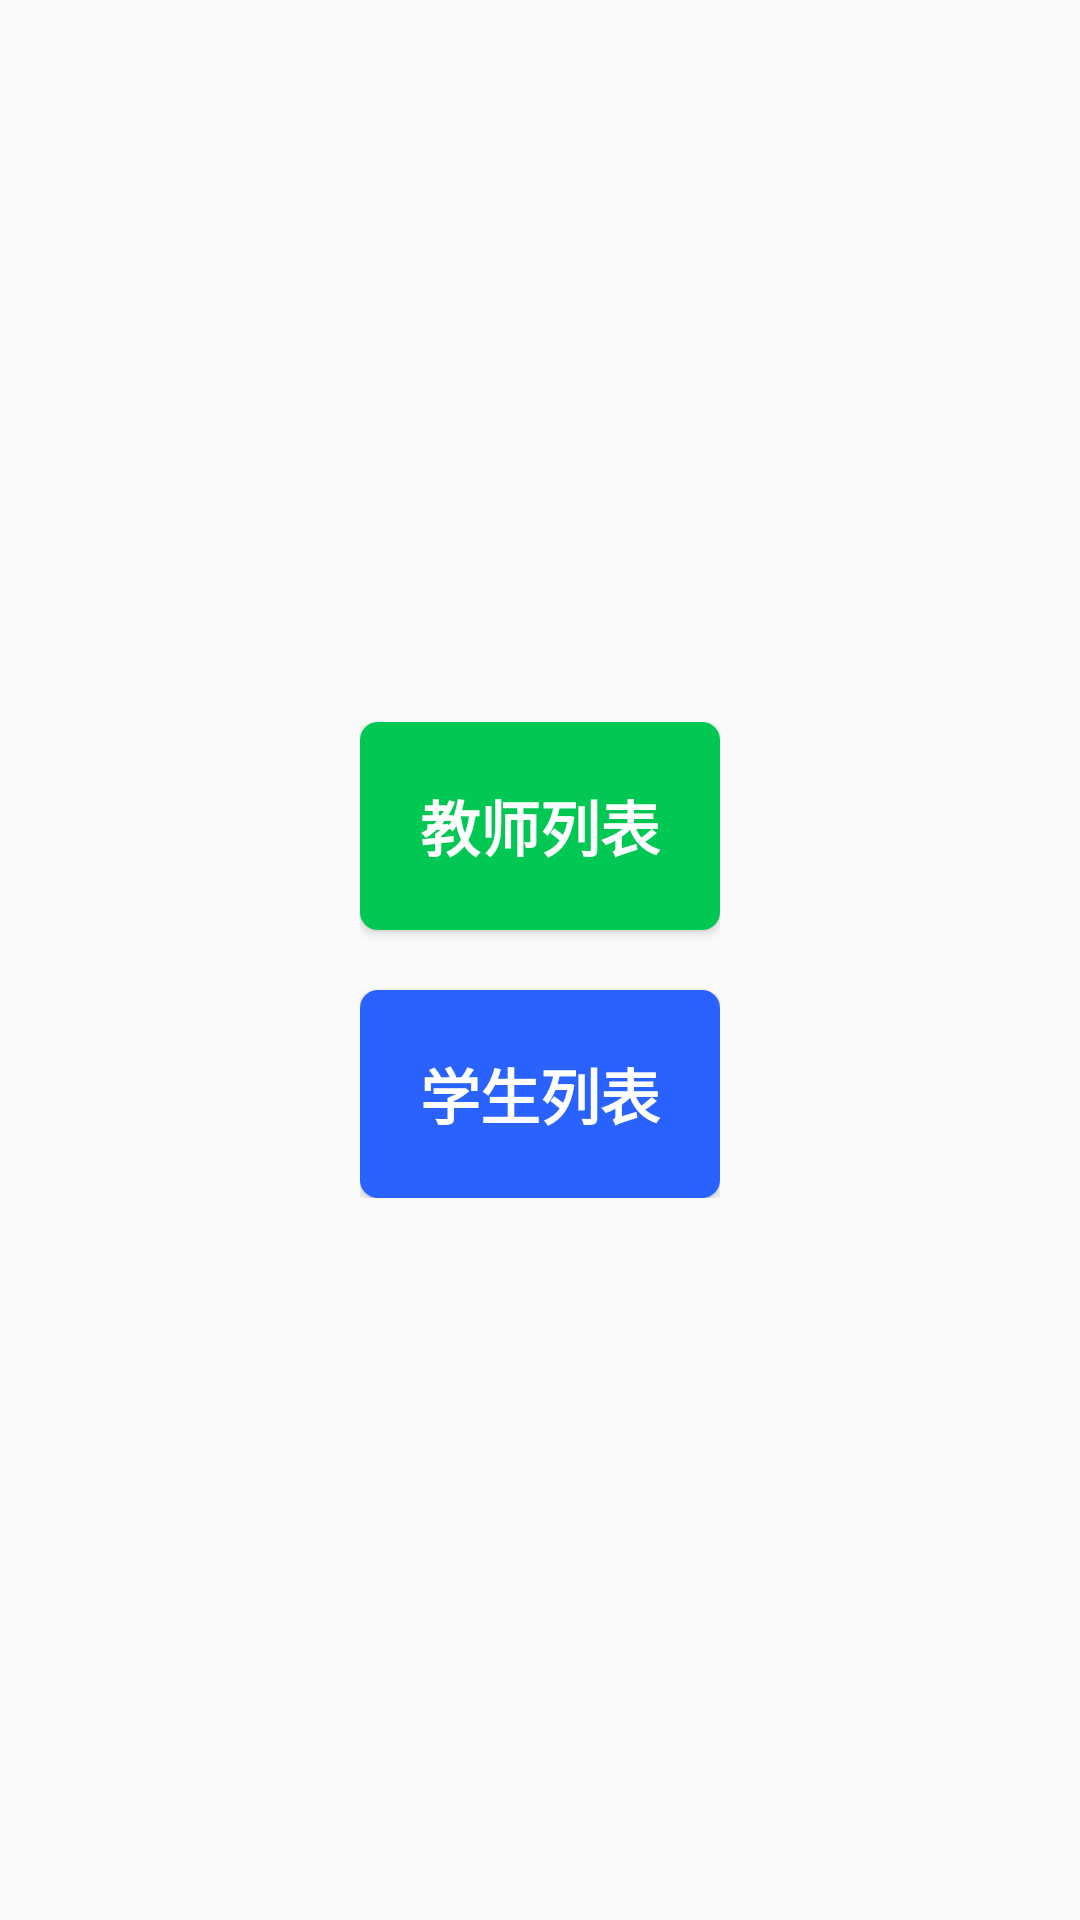

Android layout source for this screen:
<!-- AndroidManifest.xml: application theme Theme.Projuect -->
<!-- res/layout/activity_manager.xml -->
<?xml version="1.0" encoding="utf-8"?>
<RelativeLayout xmlns:android="http://schemas.android.com/apk/res/android"
    android:layout_width="match_parent"
    android:layout_height="match_parent"
    android:orientation="vertical">

    <LinearLayout
        android:layout_width="wrap_content"
        android:layout_height="wrap_content"
        android:layout_centerInParent="true"
        android:orientation="vertical">

        <Button
            android:id="@+id/btn_teacher"
            android:layout_width="wrap_content"
            android:layout_height="wrap_content"
            android:background="@drawable/btn_teacher_bg"
            android:padding="20dp"
            android:text="教师列表"
            android:textColor="@color/white"
            android:textSize="20sp"
            android:textStyle="bold" />

        <Button
            android:id="@+id/btn_student"
            android:layout_width="wrap_content"
            android:layout_height="wrap_content"
            android:layout_gravity="center"
            android:layout_marginTop="20dp"
            android:background="@drawable/btn_student_bg"
            android:padding="20dp"
            android:text="学生列表"
            android:textColor="@color/white"
            android:textSize="20sp"
            android:textStyle="bold" />

    </LinearLayout>

</RelativeLayout>
<!-- resources referenced by this layout -->
<resources>
  <!-- drawable btn_student_bg (drawable) -->
  <?xml version="1.0" encoding="utf-8"?>
  <selector xmlns:android="http://schemas.android.com/apk/res/android">
      <item android:state_pressed="true">
          <shape android:shape="rectangle">
              <corners android:radius="6dp" />
              <solid android:color="#0091EA" />
          </shape>
      </item>
      <item android:state_pressed="false">
          <shape android:shape="rectangle">
              <corners android:radius="6dp" />
              <solid android:color="#2962FF" />
          </shape>
      </item>
      <item>
          <shape android:shape="rectangle">
              <corners android:radius="6dp" />
              <solid android:color="#2962FF" />
          </shape>
      </item>
  
  </selector>
  <!-- drawable btn_teacher_bg (drawable) -->
  <?xml version="1.0" encoding="utf-8"?>
  <selector xmlns:android="http://schemas.android.com/apk/res/android">
      <item android:state_pressed="true">
          <shape android:shape="rectangle">
              <corners android:radius="6dp" />
              <solid android:color="#AEEA00" />
          </shape>
      </item>
      <item android:state_pressed="false">
          <shape android:shape="rectangle">
              <corners android:radius="6dp" />
              <solid android:color="#00C853" />
          </shape>
      </item>
      <item>
          <shape android:shape="rectangle">
              <corners android:radius="6dp" />
              <solid android:color="#00C853" />
          </shape>
      </item>
  
  </selector>
  <style name="Theme.Projuect" parent="Theme.MaterialComponents.DayNight.NoActionBar.Bridge">
          
          <item name="colorPrimary">@color/purple_500</item>
          <item name="colorPrimaryVariant">@color/purple_700</item>
          <item name="colorOnPrimary">@color/white</item>
          
          <item name="colorSecondary">@color/teal_200</item>
          <item name="colorSecondaryVariant">@color/teal_700</item>
          <item name="colorOnSecondary">@color/black</item>
          
          <item name="android:statusBarColor" tools:targetApi="l">?attr/colorPrimaryVariant</item>
          
          <item name="android:windowNoTitle">true</item>
      </style>
  <!-- not gathered from this repository: default colours our renderer supplied (Android Studio template values) -->
  <color name="purple_500">#FF6200EE</color>
  <color name="purple_700">#FF3700B3</color>
  <color name="teal_200">#FF03DAC5</color>
  <color name="teal_700">#FF018786</color>
  <color name="black">#FF000000</color>
  <color name="white">#FFFFFFFF</color>
</resources>
